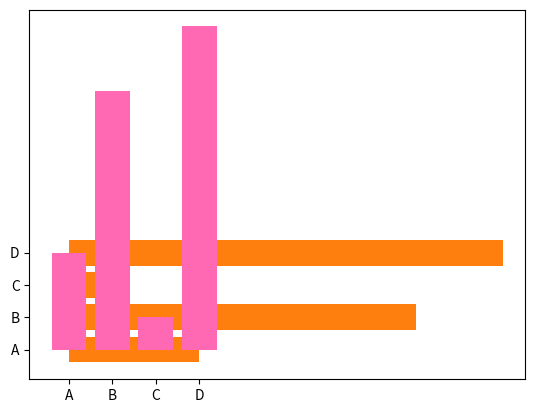

This chart was generated by the following Python code:
import matplotlib.pyplot as plt
import numpy as np

x = np.array(["A", "B", "C", "D"])
y = np.array([3, 8, 1, 10])

plt.bar(x, y)
plt.show()

# horizontal bars

x = np.array(["A", "B", "C", "D"])
y = np.array([3, 8, 1, 10])

plt.barh(x, y)
plt.show()

# Colorise
x = np.array(["A", "B", "C", "D"])
y = np.array([3, 8, 1, 10])

plt.bar(x, y, color="hotpink")
plt.show()
